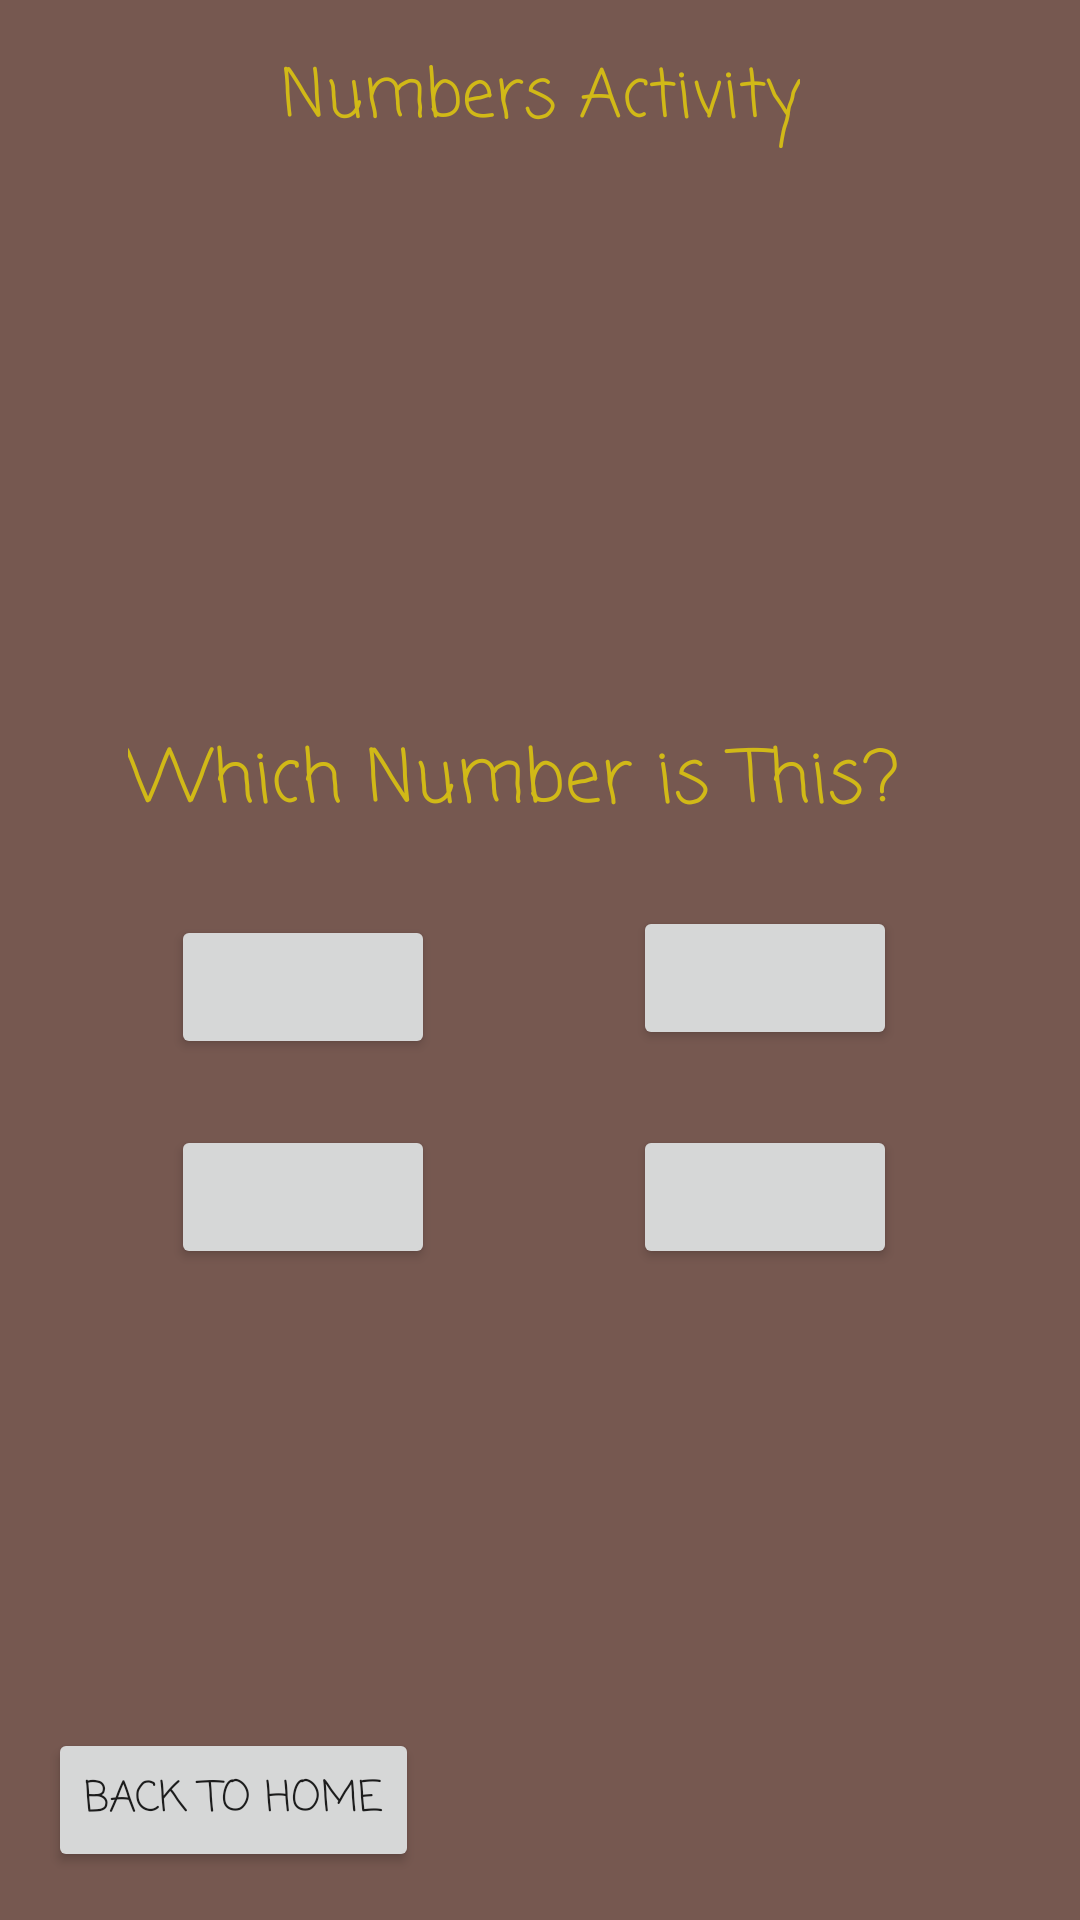

Reconstruct the res/layout file that produces this screen, plus the resources it refers to.
<!-- AndroidManifest.xml: application theme Theme.AppCompat.DayNight.DarkActionBar -->
<!-- res/layout/activity_numbers.xml -->
<?xml version="1.0" encoding="utf-8"?>
<androidx.constraintlayout.widget.ConstraintLayout xmlns:android="http://schemas.android.com/apk/res/android"
    xmlns:app="http://schemas.android.com/apk/res-auto"
    xmlns:tools="http://schemas.android.com/tools"
    android:layout_width="match_parent"
    android:layout_height="match_parent"
    android:background="@color/primaryBackground"
    tools:context=".NumbersActivity">

    <ImageView
        android:id="@+id/imgNumbers"
        android:layout_width="0dp"
        android:layout_height="0dp"
        android:layout_marginStart="22dp"
        android:layout_marginEnd="22dp"
        android:layout_marginBottom="8dp"
        app:layout_constraintBottom_toTopOf="@+id/txtNumber"
        app:layout_constraintEnd_toEndOf="parent"
        app:layout_constraintStart_toStartOf="parent"
        app:layout_constraintTop_toBottomOf="@+id/txtHeader" />

    <TextView
        android:id="@+id/txtNumber"
        android:layout_width="104dp"
        android:layout_height="44dp"
        android:layout_marginBottom="23dp"
        android:fontFamily="sans-serif-smallcaps"
        android:textColor="#0F9E00"
        android:textSize="28sp"
        android:typeface="monospace"
        app:layout_constraintBottom_toTopOf="@+id/txtNumbersPrompt"
        app:layout_constraintEnd_toEndOf="parent"
        app:layout_constraintHorizontal_bias="0.586"
        app:layout_constraintStart_toStartOf="parent"
        app:layout_constraintTop_toBottomOf="@+id/imgNumbers" />

    <Button
        android:id="@+id/btnNumbers2"
        android:layout_width="wrap_content"
        android:layout_height="wrap_content"
        android:layout_marginEnd="4dp"
        android:layout_marginBottom="25dp"
        android:fontFamily="casual"
        app:layout_constraintBottom_toTopOf="@+id/btnNumbers4"
        app:layout_constraintEnd_toEndOf="parent"
        app:layout_constraintStart_toEndOf="@+id/btnNumbers1"
        app:layout_constraintTop_toBottomOf="@+id/txtNumbersPrompt" />

    <Button
        android:id="@+id/btnNumbers1"
        android:layout_width="wrap_content"
        android:layout_height="wrap_content"
        android:layout_marginTop="17dp"
        android:layout_marginEnd="9dp"
        android:fontFamily="casual"
        app:layout_constraintEnd_toStartOf="@+id/btnNumbers2"
        app:layout_constraintStart_toStartOf="parent"
        app:layout_constraintTop_toBottomOf="@+id/txtNumbersPrompt" />

    <Button
        android:id="@+id/btnNumbers3"
        android:layout_width="wrap_content"
        android:layout_height="wrap_content"
        android:layout_marginTop="22dp"
        android:layout_marginEnd="9dp"
        android:fontFamily="casual"
        app:layout_constraintEnd_toStartOf="@+id/btnNumbers4"
        app:layout_constraintStart_toStartOf="parent"
        app:layout_constraintTop_toBottomOf="@+id/btnNumbers1" />

    <Button
        android:id="@+id/btnNumbers4"
        android:layout_width="wrap_content"
        android:layout_height="wrap_content"
        android:layout_marginEnd="4dp"
        android:layout_marginBottom="153dp"
        android:fontFamily="casual"
        app:layout_constraintBottom_toTopOf="@+id/btnNumbersBack"
        app:layout_constraintEnd_toEndOf="parent"
        app:layout_constraintStart_toEndOf="@+id/btnNumbers3"
        app:layout_constraintTop_toBottomOf="@+id/btnNumbers2" />

    <TextView
        android:id="@+id/txtNumbersPrompt"
        android:layout_width="275dp"
        android:layout_height="46dp"
        android:layout_marginStart="68dp"
        android:layout_marginEnd="68dp"
        android:layout_marginBottom="14dp"
        android:fontFamily="casual"
        android:text="@string/numberPrompt"
        android:textAppearance="@style/TextAppearance.AppCompat.Display3"
        android:textColor="@color/primaryText"
        android:textSize="24sp"
        app:layout_constraintBottom_toTopOf="@+id/btnNumbers2"
        app:layout_constraintEnd_toEndOf="parent"
        app:layout_constraintStart_toStartOf="parent"
        app:layout_constraintTop_toBottomOf="@+id/txtNumber" />

    <TextView
        android:id="@+id/txtHeader"
        android:layout_width="wrap_content"
        android:layout_height="wrap_content"
        android:layout_marginTop="16dp"
        android:layout_marginBottom="10dp"
        android:fontFamily="casual"
        android:text="@string/numbersActivity"
        android:textAppearance="@style/TextAppearance.AppCompat.Large"
        android:textColor="@color/primaryText"
        app:layout_constraintBottom_toTopOf="@+id/imgNumbers"
        app:layout_constraintEnd_toEndOf="parent"
        app:layout_constraintStart_toStartOf="parent"
        app:layout_constraintTop_toTopOf="parent" />

    <Button
        android:id="@+id/btnNumbersBack"
        android:layout_width="wrap_content"
        android:layout_height="wrap_content"
        android:layout_marginStart="16dp"
        android:layout_marginBottom="16dp"
        android:fontFamily="casual"
        android:text="@string/back"
        app:layout_constraintBottom_toBottomOf="parent"
        app:layout_constraintStart_toStartOf="parent"
        app:layout_constraintTop_toBottomOf="@+id/btnNumbers4" />

</androidx.constraintlayout.widget.ConstraintLayout>
<!-- resources referenced by this layout -->
<resources>
  <color name="primaryBackground">#CE573228</color>
  <color name="primaryText">#D1B917</color>
  <string name="back">Back to Home</string>
  <string name="numberPrompt">Which Number is This?</string>
  <string name="numbersActivity">Numbers Activity</string>
</resources>
